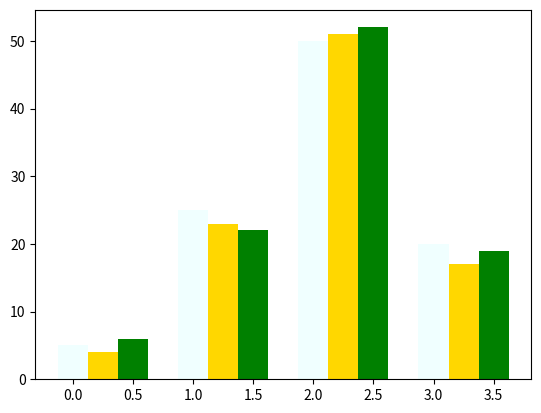

Here is the Python script that generated this plot:

import matplotlib.pyplot as plot

data = [[5., 25., 50., 20.],
        [4., 23., 51., 17.],
        [6., 22., 52., 19.]]

plot.bar(list(range(4)), data[0], width = 0.25, color='azure')
plot.bar([x + 0.25 for x in range(4)], data[1], width = 0.25, color='gold')
plot.bar([x + 0.50 for x in range(4)], data[2], width = 0.25, color='g')

plot.show()
